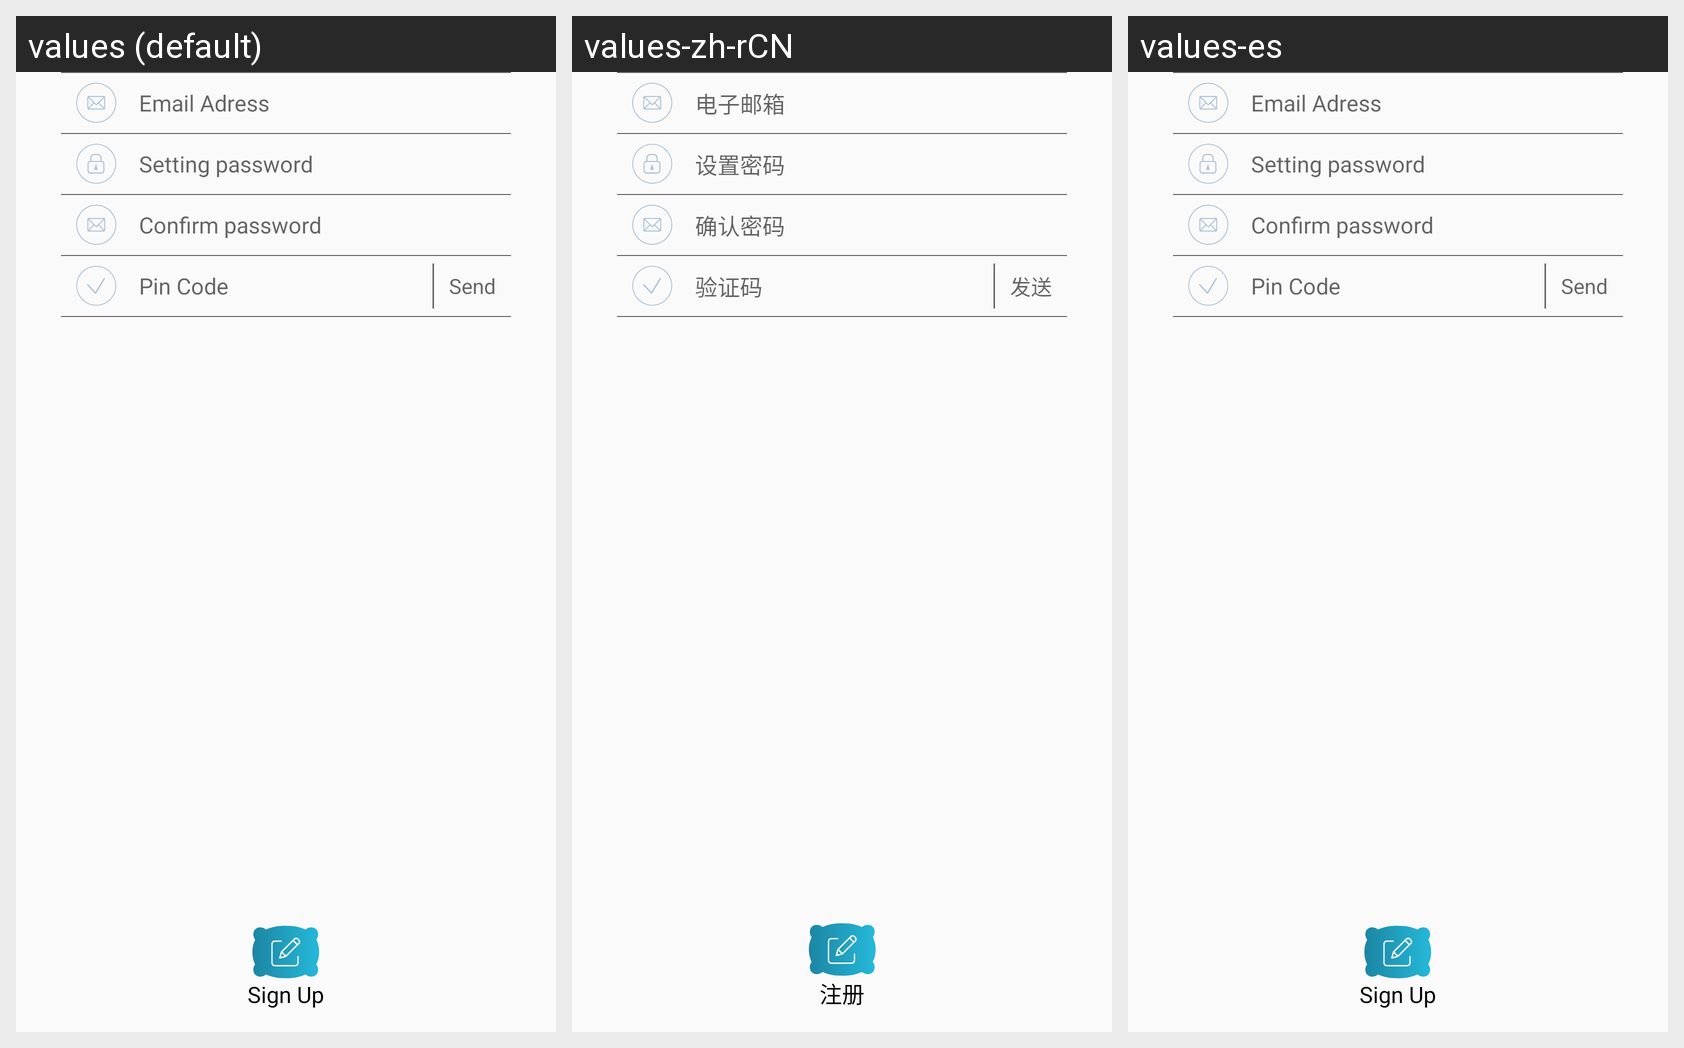

Here is an Android app screen in its default locale and in the app's own translations. Write out the translated-string differences for the strings that appear on this screen.
Android screen res/layout/fragment_register_for_mail.xml rendered under 3 locales, left to right: values (default), values-zh-rCN, values-es. Device: Nexus 5 (rendered at 1080×1920; each locale shown at half size, 540×960, under a caption strip naming it); theme AppTheme.
Strings drawn on this screen, with the default value and each locale's value (text and hints the layout hard-codes, and strings that could not be matched under every locale, appear in the picture but are not listed):

email
  values: Email Adress
  values-zh-rCN: 电子邮箱
  values-es: Email Adress

setPassword
  values: Setting password
  values-zh-rCN: 设置密码
  values-es: Setting password

confirmPassword
  values: Confirm password
  values-zh-rCN: 确认密码
  values-es: Confirm password

verification
  values: Pin Code
  values-zh-rCN: 验证码
  values-es: Pin Code

send
  values: Send
  values-zh-rCN: 发送
  values-es: Send

sign
  values: Sign Up
  values-zh-rCN: 注册
  values-es: Sign Up
